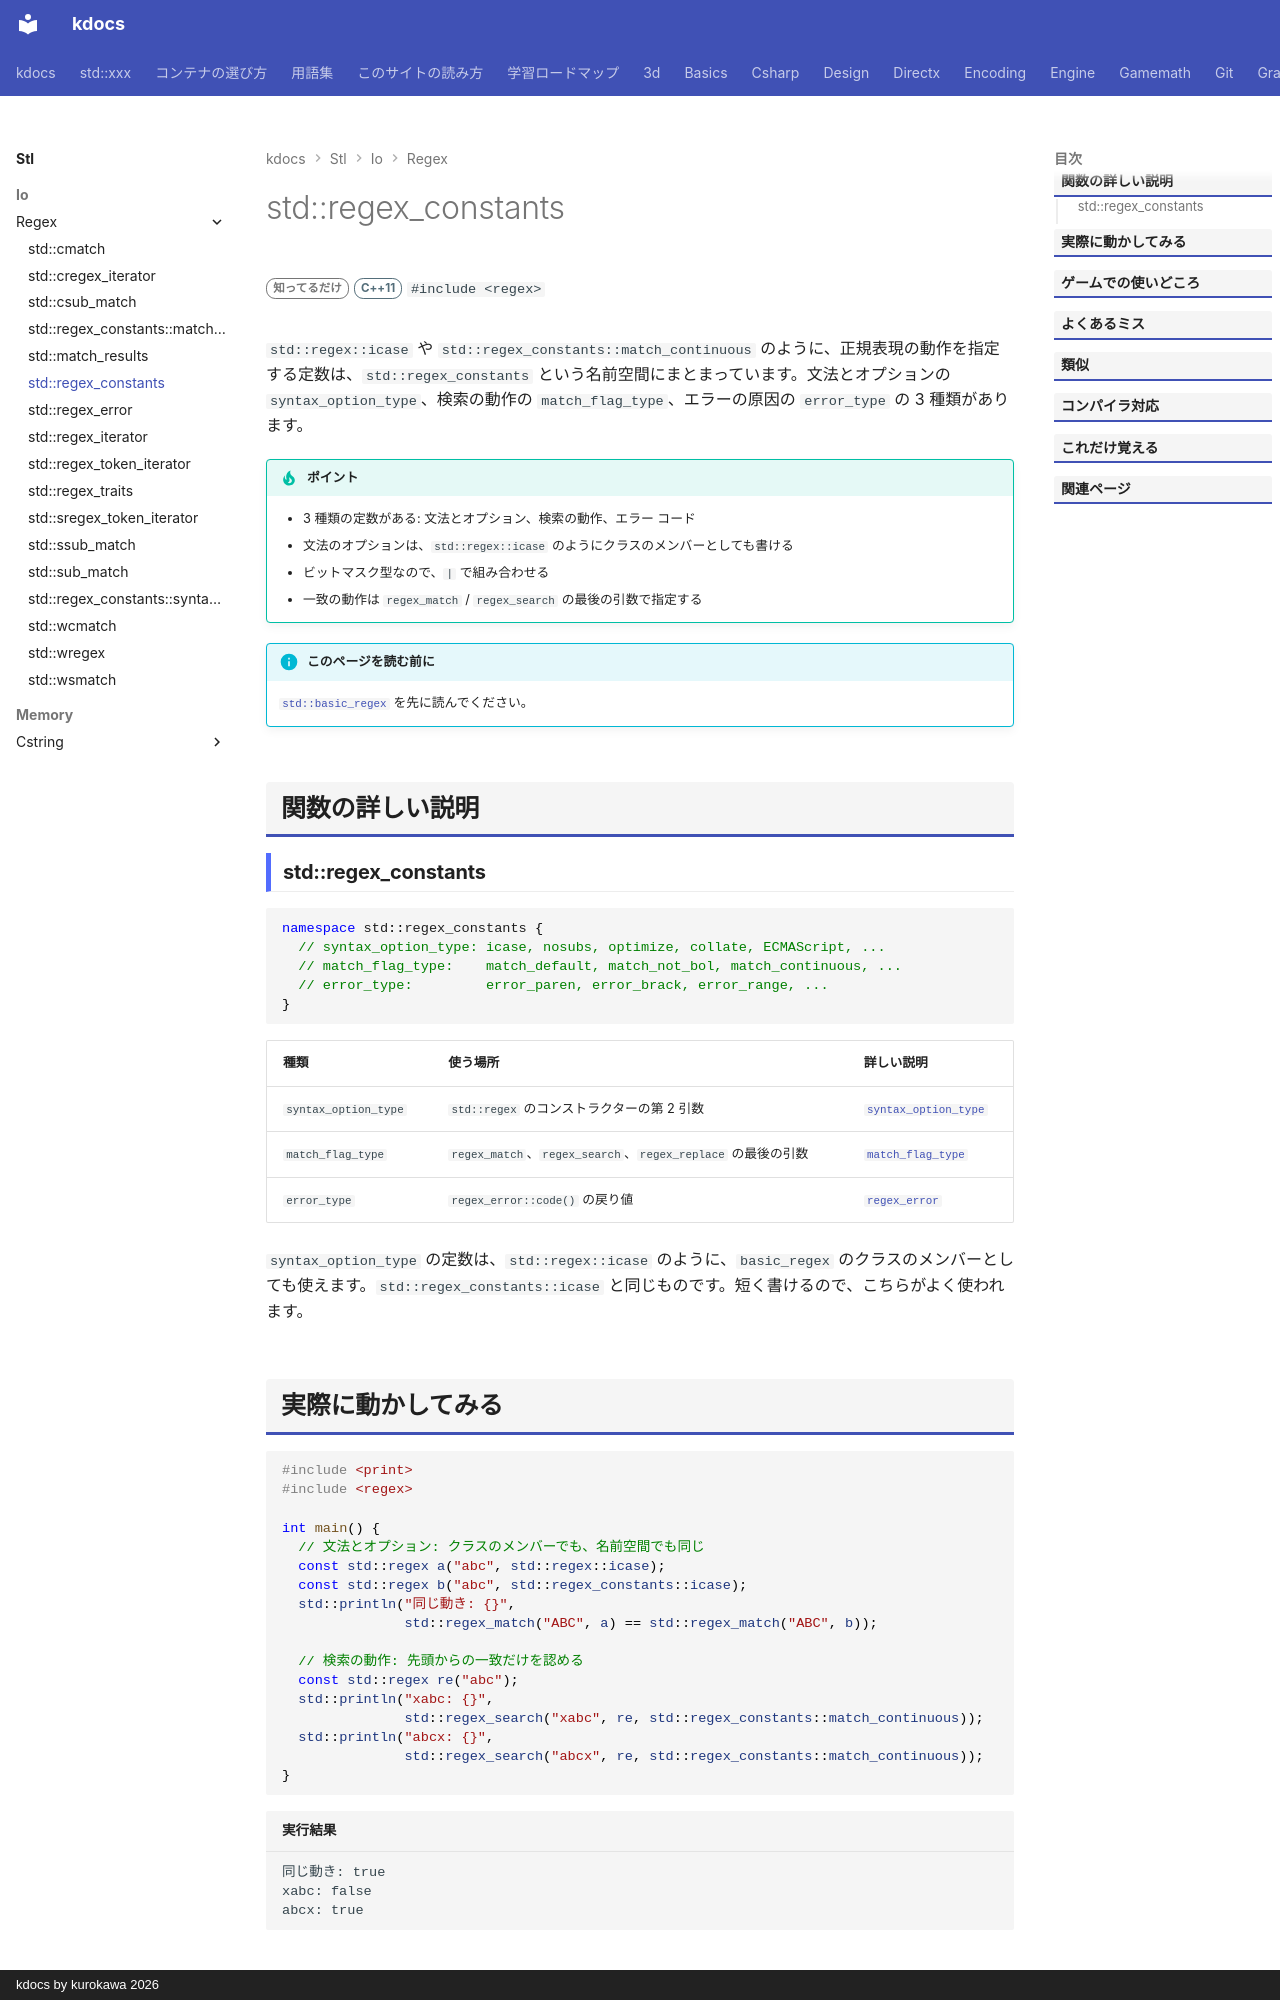

repository: qwzxdf/kdocs · page: stl/io/regex/regex_constants/index.html · generator: mkdocs · copyright: kdocs by kurokawa 2026

---
title: std::regex_constants
summary: "正規表現のオプションとエラーコードをまとめた名前空間。"
order: 900
tags:
  - 入出力・文字列
---

# std::regex_constants

<div class="page-badges" markdown>
<span class="rank rank-rare">知ってるだけ</span>
<span class="ver ver-11">C++11</span>
`#include <regex>`
</div>

`std::regex::icase` や `std::regex_constants::match_continuous` のように、正規表現の動作を指定する定数は、`std::regex_constants` という名前空間にまとまっています。文法とオプションの `syntax_option_type`、検索の動作の `match_flag_type`、エラーの原因の `error_type` の 3 種類があります。

!!! tip "ポイント"
    - 3 種類の定数がある: 文法とオプション、検索の動作、エラー コード
    - 文法のオプションは、`std::regex::icase` のようにクラスのメンバーとしても書ける
    - ビットマスク型なので、`|` で組み合わせる
    - 一致の動作は `regex_match` / `regex_search` の最後の引数で指定する

!!! info "このページを読む前に"
    [`std::basic_regex`](basic_regex.md) を先に読んでください。

## 関数の詳しい説明

### std::regex_constants {#regex_constants}

```cpp
namespace std::regex_constants {
  // syntax_option_type: icase, nosubs, optimize, collate, ECMAScript, ...
  // match_flag_type:    match_default, match_not_bol, match_continuous, ...
  // error_type:         error_paren, error_brack, error_range, ...
}
```

| 種類 | 使う場所 | 詳しい説明 |
| --- | --- | --- |
| `syntax_option_type` | `std::regex` のコンストラクターの第 2 引数 | [`syntax_option_type`](syntax_option_type.md) |
| `match_flag_type` | `regex_match`、`regex_search`、`regex_replace` の最後の引数 | [`match_flag_type`](match_flag_type.md) |
| `error_type` | `regex_error::code()` の戻り値 | [`regex_error`](regex_error.md) |

`syntax_option_type` の定数は、`std::regex::icase` のように、`basic_regex` のクラスのメンバーとしても使えます。`std::regex_constants::icase` と同じものです。短く書けるので、こちらがよく使われます。
